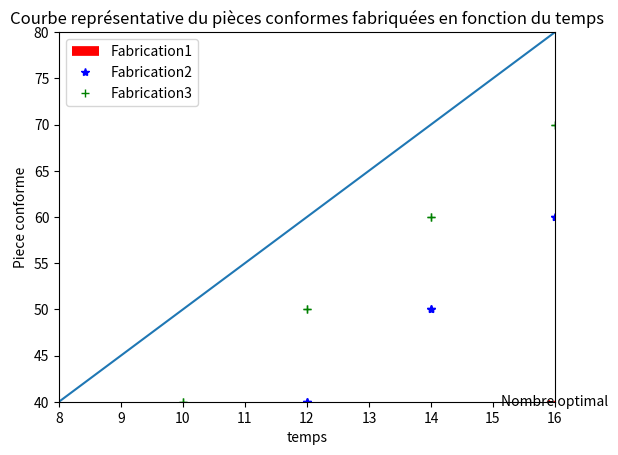
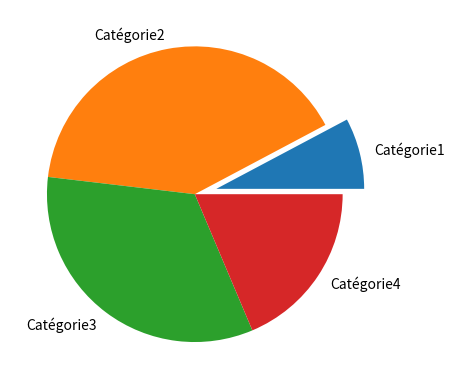

These figures' Python source, in order:
import matplotlib.pyplot as plt
plt.figure()
Nb=[10,20,30,40,50,60,70,80,90,100]
T=[2,4,6,8,10,12,14,16,18,20]
plt.plot(T,Nb)
plt.xlabel('temps')
plt.ylabel('Piece conforme')
plt.title('Courbe représentative du pièces conformes fabriquées en fonction du temps')
plt.axis([8,16,40,80])

T=[10,12,14,16,18,20]
NB1=[10,20,30,40,50,60]
T=[10,12,14,16,18,20]
NB2=[30,40,50,60,70,80]
T=[10,12,14,16,18,20]
NB3=[40,50,60,70,80,90]
plt.plot(T,NB1,'r--')
plt.plot(T,NB2,'b*')
plt.plot(T,NB3,'g+')
plt.plot(T,NB1,'r--' , linewidth=7 , label='Fabrication1')
plt.legend()
plt.plot(T,NB2,'b*', linewidth=12 , label='Fabrication2')
plt.legend()
plt.plot(T,NB3,'g+', linewidth=10 , label='Fabrication3')
plt.legend()


plt.text(16,40,'Nombre optimal',horizontalalignment='center',verticalalignment='center' )

plt.figure()
Catégorie = ['Catégorie1', 'Catégorie2', 'Catégorie3', 'Catégorie4']
Nombre = [5000, 26000, 21400, 12000]
plt.pie(Nombre,explode=(0.15,0,0,0),labels=Catégorie)





